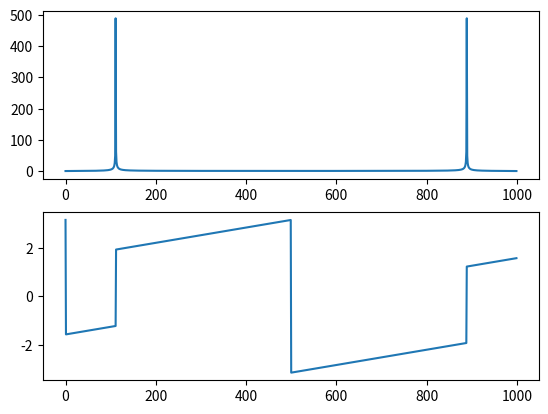

Recreate this plot in Python.
import numpy as np
from matplotlib import pyplot as plt
def dft(x,N):
	X=[]
	for k in np.arange(0,N):
		s=0
		for n in np.arange(0,N):
			s=s+x[n]*np.exp(-1j*2*np.pi*n*k/N)
		X.append(s)
	return X
n=np.arange(1000)
x=np.sin(2*np.pi*200*n/1800)
N=len(x)
X=dft(x,N)
X_magnitude=np.abs(X)
X_phase=np.angle(X)
plt.subplot(2,1,1)
plt.plot(X_magnitude)
plt.subplot(2,1,2)
plt.plot(X_phase)
plt.show()
